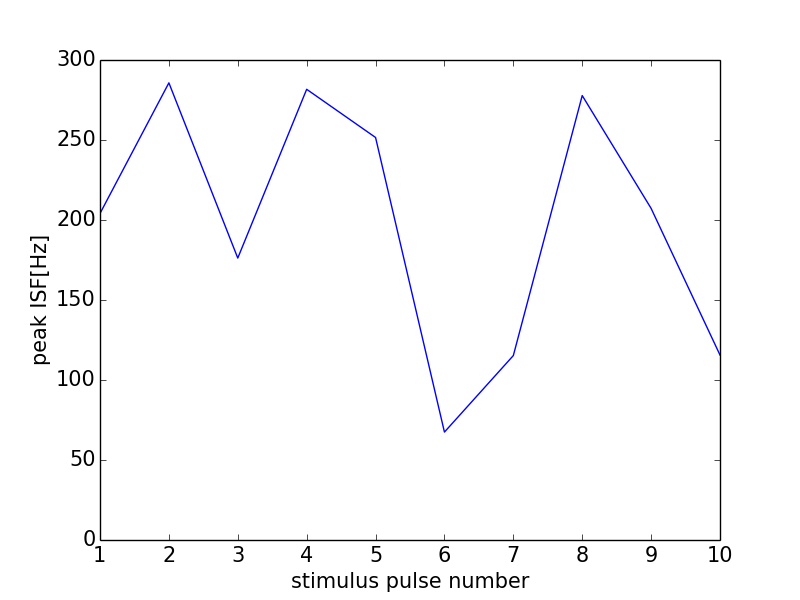

Data behind this chart, as committed beside it:
0, 0.0
0, 0
1, 204.1
2, 285.7
3, 176.2
4, 281.7
5, 251.6
6, 67.45
7, 115.3
8, 277.8
9, 207.3
10, 115.6
11, 0
